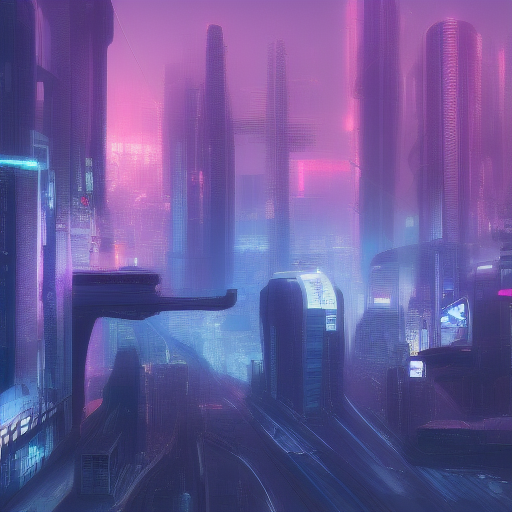
Generation parameters embedded in this image by AUTOMATIC1111 Stable Diffusion web UI or a fork of it (Forge, ...) (PNG 'parameters' text chunk):
cyberpunk city futuristic
Steps: 10, Sampler: Euler a, CFG scale: 7, Seed: 3503858450, Size: 512x512, Model hash: 81761151, Batch size: 8, Batch pos: 0